Dataset: augmented_dataset (GitHub, NamanGandhi2005/Ultra-fruit-analyser). Classes: apple stage 1, apple stage 2, apple stage 3, banana stage 1, banana stage 2, banana stage 3, banana stage 4, banana stage 5, banana stage 6, banana stage 7, banana stage 8, banana stage 9, mango stage 1, mango stage 2, mango stage 3, mango stage 4, orange stage 1, orange stage 2, orange stage 3, orange stage 4, orange stage 5.

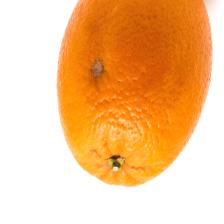
Label: orange stage 4

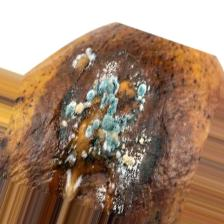
Label: mango stage 4

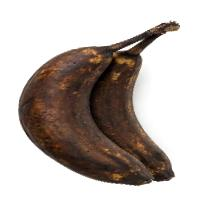
Label: banana stage 8

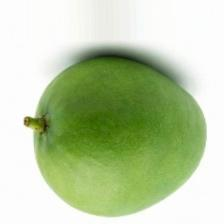
Label: mango stage 2

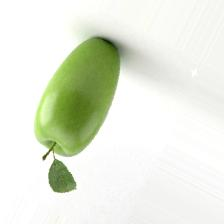
Label: apple stage 1

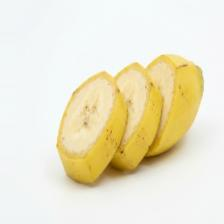
Label: banana stage 4
